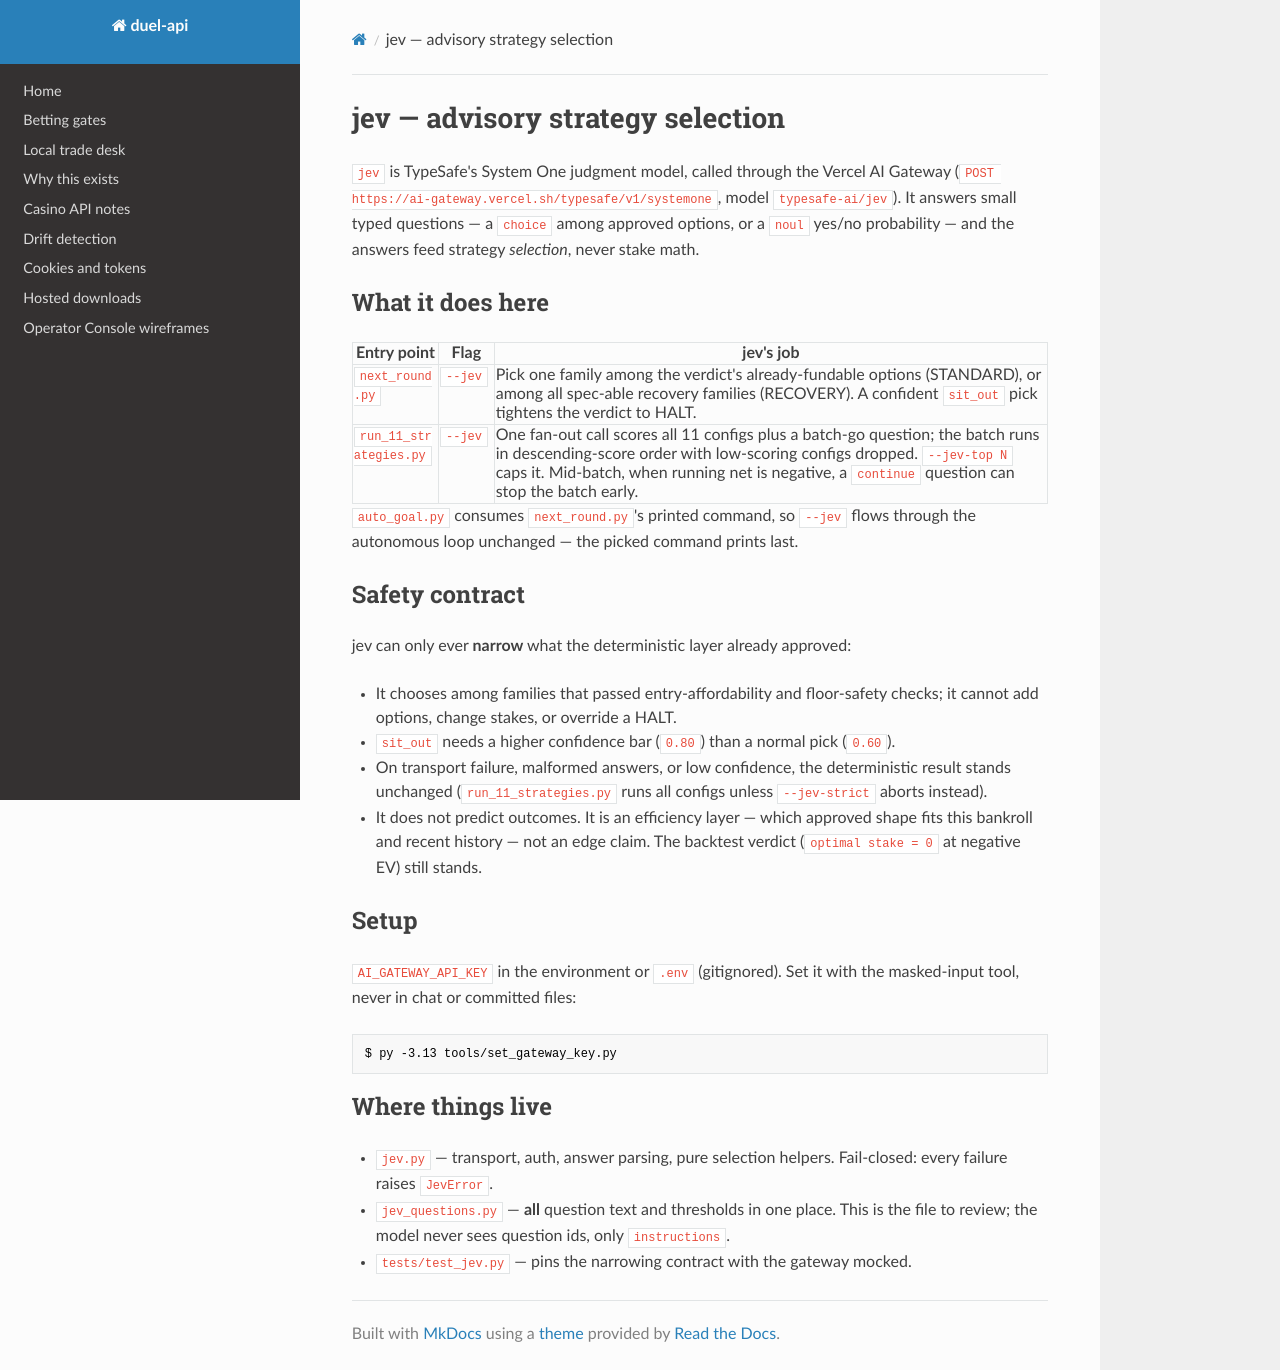

repository: kingkillery/Duel-api · page: jev/index.html · generator: mkdocs

# jev — advisory strategy selection

`jev` is TypeSafe's System One judgment model, called through the Vercel AI
Gateway (`POST https://ai-gateway.vercel.sh/typesafe/v1/systemone`, model
`typesafe-ai/jev`). It answers small typed questions — a `choice` among
approved options, or a `noul` yes/no probability — and the answers feed
strategy *selection*, never stake math.

## What it does here

| Entry point | Flag | jev's job |
|---|---|---|
| `next_round.py` | `--jev` | Pick one family among the verdict's already-fundable options (STANDARD), or among all spec-able recovery families (RECOVERY). A confident `sit_out` pick tightens the verdict to HALT. |
| `run_11_strategies.py` | `--jev` | One fan-out call scores all 11 configs plus a batch-go question; the batch runs in descending-score order with low-scoring configs dropped. `--jev-top N` caps it. Mid-batch, when running net is negative, a `continue` question can stop the batch early. |

`auto_goal.py` consumes `next_round.py`'s printed command, so `--jev` flows
through the autonomous loop unchanged — the picked command prints last.

## Safety contract

jev can only ever **narrow** what the deterministic layer already approved:

- It chooses among families that passed entry-affordability and floor-safety
  checks; it cannot add options, change stakes, or override a HALT.
- `sit_out` needs a higher confidence bar (`0.80`) than a normal pick (`0.60`).
- On transport failure, malformed answers, or low confidence, the
  deterministic result stands unchanged (`run_11_strategies.py` runs all
  configs unless `--jev-strict` aborts instead).
- It does not predict outcomes. It is an efficiency layer — which approved
  shape fits this bankroll and recent history — not an edge claim. The
  backtest verdict (`optimal stake = 0` at negative EV) still stands.

## Setup

`AI_GATEWAY_API_KEY` in the environment or `.env` (gitignored). Set it with
the masked-input tool, never in chat or committed files:

```console
$ py -3.13 tools/set_gateway_key.py
```

## Where things live

- `jev.py` — transport, auth, answer parsing, pure selection helpers.
  Fail-closed: every failure raises `JevError`.
- `jev_questions.py` — **all** question text and thresholds in one place.
  This is the file to review; the model never sees question ids, only
  `instructions`.
- `tests/test_jev.py` — pins the narrowing contract with the gateway mocked.
